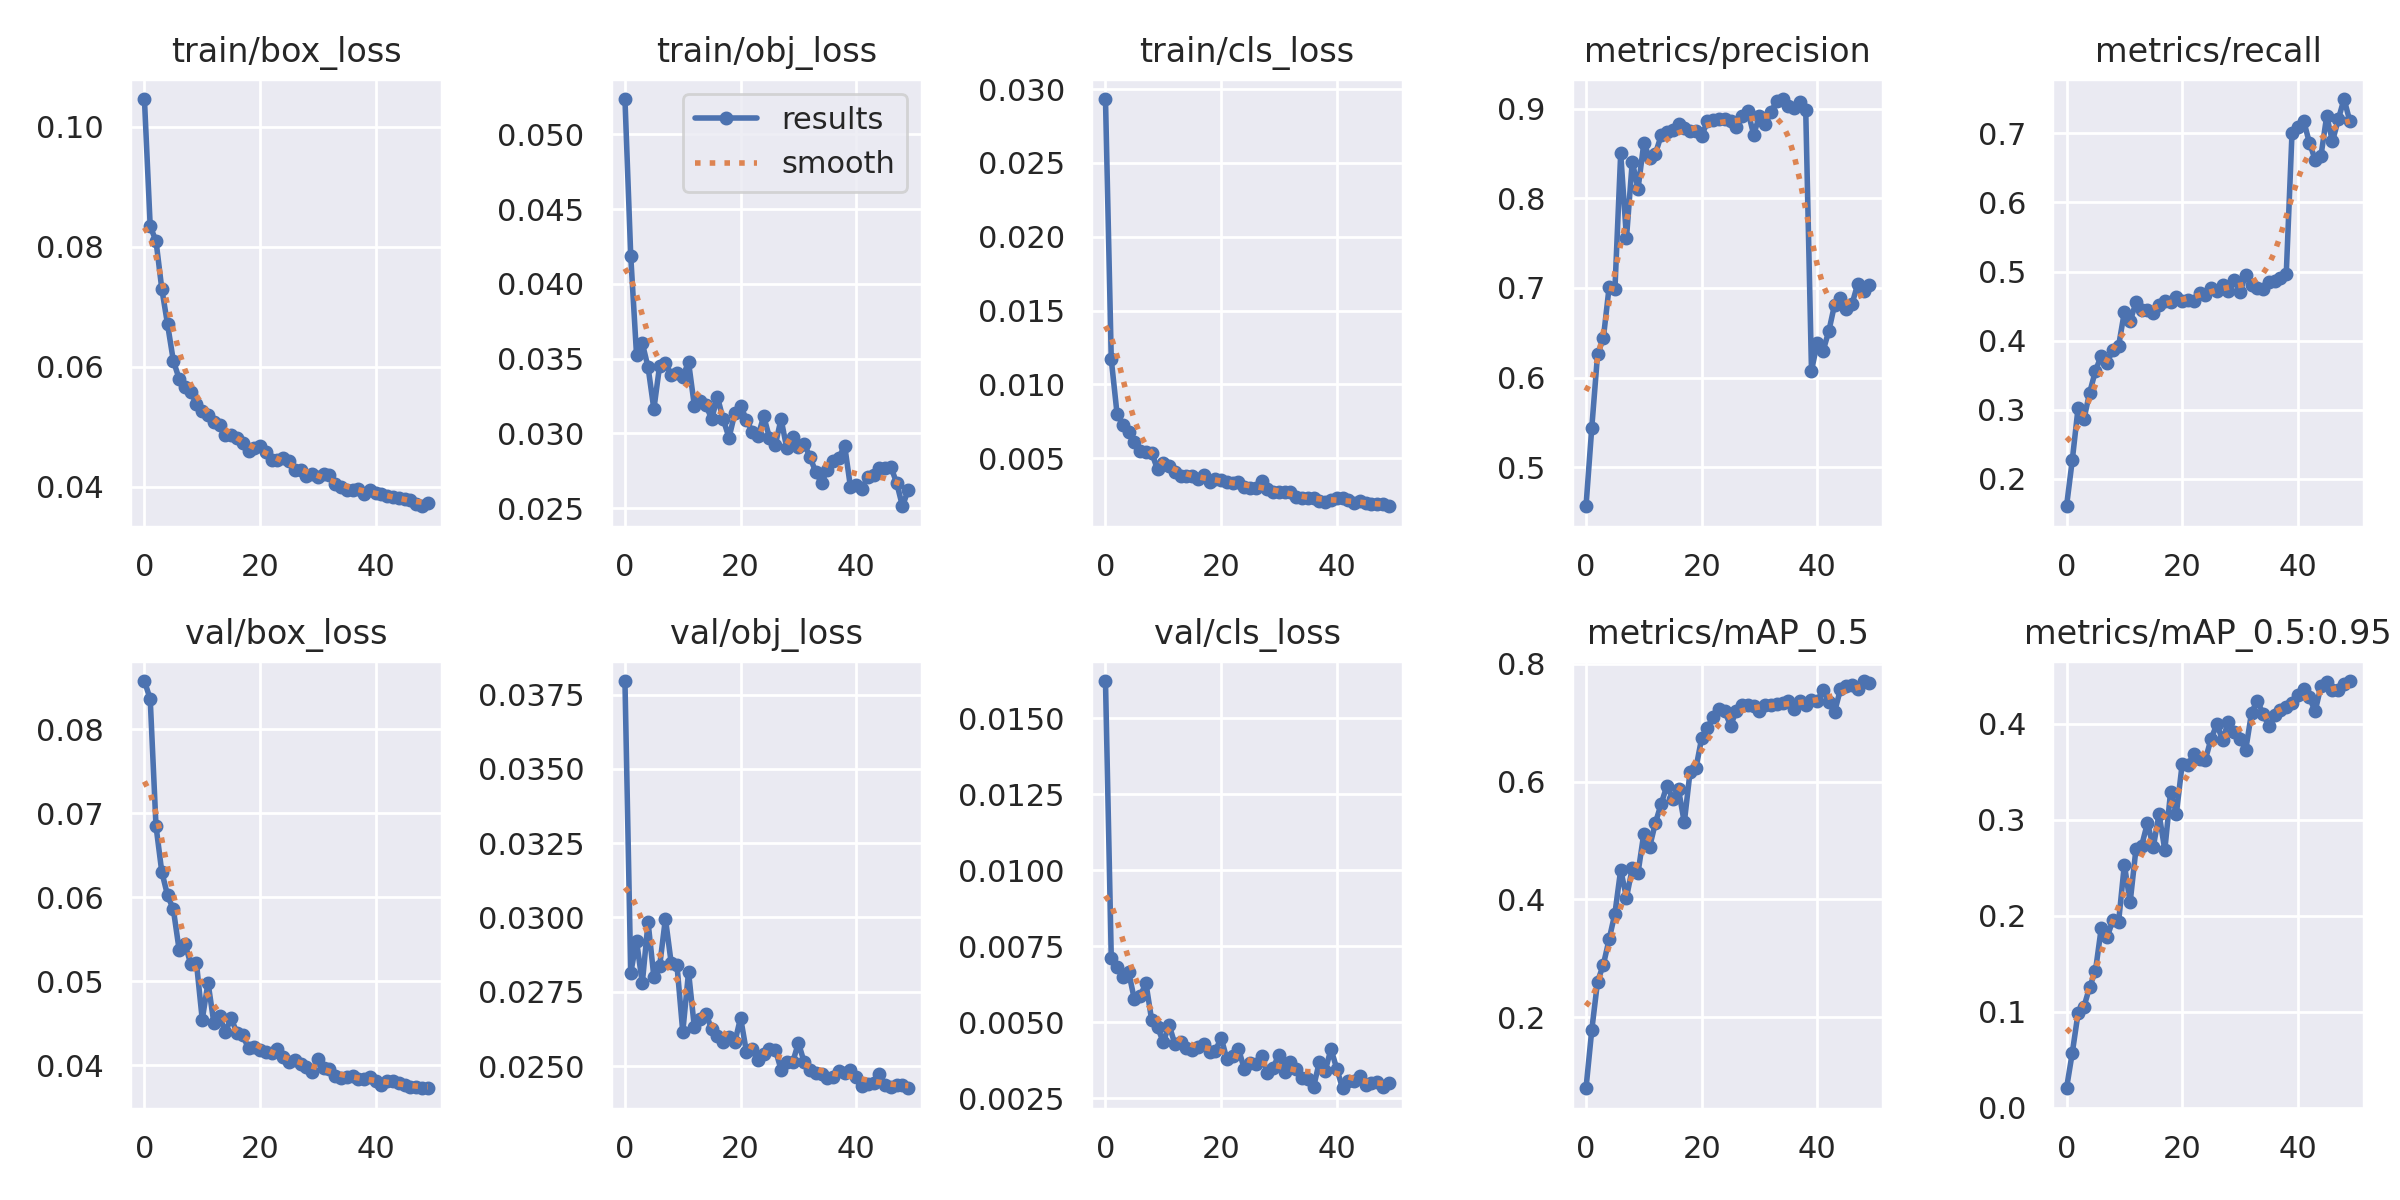

The table this chart was drawn from, first rows:
epoch, train/box_loss, train/obj_loss, train/cls_loss, metrics/precision, metrics/recall, metrics/mAP_0.5, metrics/mAP_0.5:0.95, val/box_loss, val/obj_loss, val/cls_loss, x/lr0, x/lr1, x/lr2
0, 0.1046, 0.05236, 0.02933, 0.4563, 0.1603, 0.07976, 0.02041, 0.08571, 0.03795, 0.01622, 0.07056, 0.003272, 0.003272
1, 0.08337, 0.04187, 0.0117, 0.5441, 0.2275, 0.1787, 0.0574, 0.08356, 0.02813, 0.007122, 0.04043, 0.006474, 0.006474
2, 0.08098, 0.03526, 0.00802, 0.6259, 0.3027, 0.2608, 0.09873, 0.06847, 0.02922, 0.006821, 0.01016, 0.009545, 0.009545
3, 0.073, 0.03603, 0.007254, 0.644, 0.2862, 0.2893, 0.105, 0.06302, 0.02778, 0.006492, 0.009406, 0.009406, 0.009406
4, 0.06706, 0.03442, 0.006776, 0.701, 0.3247, 0.3325, 0.1258, 0.06022, 0.02984, 0.006651, 0.009406, 0.009406, 0.009406
5, 0.06099, 0.03162, 0.006102, 0.6983, 0.3563, 0.3761, 0.1425, 0.05857, 0.028, 0.005758, 0.009208, 0.009208, 0.009208
6, 0.058, 0.03453, 0.00553, 0.8502, 0.3781, 0.4503, 0.1869, 0.05375, 0.02837, 0.005867, 0.00901, 0.00901, 0.00901
7, 0.05669, 0.0347, 0.005414, 0.7559, 0.3673, 0.4032, 0.1773, 0.05446, 0.02996, 0.006286, 0.008812, 0.008812, 0.008812
8, 0.05573, 0.03387, 0.005367, 0.841, 0.387, 0.4526, 0.1952, 0.05209, 0.02846, 0.005061, 0.008614, 0.008614, 0.008614
9, 0.05386, 0.034, 0.004252, 0.8108, 0.3922, 0.4453, 0.1932, 0.05218, 0.02839, 0.004845, 0.008416, 0.008416, 0.008416
10, 0.0526, 0.0338, 0.00469, 0.8617, 0.4412, 0.5118, 0.2532, 0.04544, 0.02615, 0.004353, 0.008218, 0.008218, 0.008218
11, 0.05188, 0.03476, 0.004471, 0.8452, 0.4278, 0.489, 0.2138, 0.04985, 0.02816, 0.004914, 0.00802, 0.00802, 0.00802
12, 0.05076, 0.03186, 0.004075, 0.8498, 0.4554, 0.5297, 0.269, 0.0451, 0.02631, 0.004292, 0.007822, 0.007822, 0.007822
13, 0.05028, 0.03219, 0.003824, 0.8705, 0.4448, 0.5622, 0.273, 0.04583, 0.0266, 0.004346, 0.007624, 0.007624, 0.007624
14, 0.04866, 0.03187, 0.003805, 0.8739, 0.4445, 0.593, 0.2966, 0.04398, 0.02676, 0.00417, 0.007426, 0.007426, 0.007426
15, 0.04862, 0.03098, 0.003777, 0.8763, 0.4407, 0.5708, 0.2714, 0.04558, 0.02625, 0.004077, 0.007228, 0.007228, 0.007228
16, 0.04816, 0.03241, 0.003634, 0.883, 0.4513, 0.5866, 0.3059, 0.04388, 0.026, 0.004198, 0.00703, 0.00703, 0.00703
17, 0.04734, 0.03093, 0.003846, 0.8791, 0.4579, 0.5305, 0.2685, 0.04356, 0.02579, 0.004304, 0.006832, 0.006832, 0.006832
18, 0.04597, 0.0297, 0.003427, 0.8752, 0.4564, 0.6166, 0.3291, 0.04205, 0.02597, 0.004023, 0.006634, 0.006634, 0.006634
19, 0.04647, 0.03133, 0.003581, 0.8757, 0.4636, 0.6221, 0.3063, 0.04221, 0.0258, 0.004063, 0.006436, 0.006436, 0.006436
20, 0.04687, 0.03185, 0.00355, 0.8692, 0.4571, 0.6733, 0.3578, 0.04185, 0.02662, 0.004494, 0.006238, 0.006238, 0.006238
21, 0.04573, 0.03091, 0.003373, 0.8865, 0.4583, 0.6911, 0.3567, 0.04165, 0.02549, 0.003789, 0.00604, 0.00604, 0.00604
22, 0.0445, 0.03012, 0.003317, 0.888, 0.4577, 0.71, 0.3685, 0.04145, 0.02556, 0.003884, 0.005842, 0.005842, 0.005842
23, 0.04439, 0.0298, 0.003411, 0.8889, 0.4683, 0.7234, 0.3632, 0.04198, 0.02521, 0.004132, 0.005644, 0.005644, 0.005644
24, 0.04474, 0.03114, 0.003057, 0.889, 0.4662, 0.7194, 0.3622, 0.041, 0.0254, 0.003469, 0.005446, 0.005446, 0.005446
25, 0.04435, 0.02969, 0.00298, 0.8861, 0.4759, 0.6946, 0.3841, 0.04046, 0.02557, 0.003664, 0.005248, 0.005248, 0.005248
26, 0.04284, 0.02923, 0.003024, 0.8801, 0.4721, 0.7202, 0.3992, 0.04069, 0.02555, 0.003639, 0.00505, 0.00505, 0.00505
27, 0.04281, 0.03095, 0.003471, 0.8919, 0.4801, 0.7304, 0.3828, 0.04012, 0.02488, 0.003907, 0.004852, 0.004852, 0.004852
28, 0.04178, 0.02899, 0.002918, 0.8972, 0.4722, 0.7291, 0.4021, 0.03977, 0.02513, 0.003325, 0.004654, 0.004654, 0.004654
29, 0.04217, 0.02973, 0.002754, 0.8713, 0.4882, 0.7277, 0.3908, 0.03923, 0.02512, 0.003513, 0.004456, 0.004456, 0.004456
30, 0.0417, 0.02905, 0.002744, 0.8922, 0.4704, 0.7191, 0.3843, 0.04071, 0.02578, 0.003938, 0.004258, 0.004258, 0.004258
31, 0.04206, 0.02929, 0.002707, 0.8831, 0.4955, 0.7306, 0.3729, 0.03963, 0.02513, 0.003367, 0.00406, 0.00406, 0.00406
32, 0.04197, 0.02842, 0.002753, 0.8965, 0.48, 0.7292, 0.4114, 0.03952, 0.02486, 0.003687, 0.003862, 0.003862, 0.003862
33, 0.04043, 0.0274, 0.002355, 0.9093, 0.476, 0.732, 0.424, 0.03869, 0.02476, 0.003455, 0.003664, 0.003664, 0.003664
34, 0.03997, 0.0267, 0.002297, 0.911, 0.4747, 0.7324, 0.4098, 0.03853, 0.02473, 0.003165, 0.003466, 0.003466, 0.003466
35, 0.03952, 0.02755, 0.002333, 0.9035, 0.485, 0.7365, 0.3974, 0.03856, 0.02459, 0.003148, 0.003268, 0.003268, 0.003268
36, 0.0395, 0.02811, 0.002332, 0.9012, 0.4863, 0.7228, 0.4086, 0.03871, 0.02463, 0.002884, 0.00307, 0.00307, 0.00307
37, 0.03965, 0.02835, 0.002115, 0.9081, 0.4899, 0.7367, 0.414, 0.03834, 0.02484, 0.003705, 0.002872, 0.002872, 0.002872
38, 0.0388, 0.02918, 0.002067, 0.8991, 0.4958, 0.7298, 0.4168, 0.03842, 0.02478, 0.003403, 0.002674, 0.002674, 0.002674
39, 0.03942, 0.02641, 0.002156, 0.6079, 0.7012, 0.7389, 0.4209, 0.0386, 0.02486, 0.004122, 0.002476, 0.002476, 0.002476
40, 0.03891, 0.02656, 0.002287, 0.6387, 0.7088, 0.7363, 0.4295, 0.03812, 0.02464, 0.00348, 0.002278, 0.002278, 0.002278
41, 0.03887, 0.02629, 0.002297, 0.6297, 0.7186, 0.7558, 0.4357, 0.03768, 0.02432, 0.002834, 0.00208, 0.00208, 0.00208
42, 0.03844, 0.0271, 0.00215, 0.6519, 0.6867, 0.735, 0.4274, 0.03811, 0.02441, 0.003084, 0.001882, 0.001882, 0.001882
43, 0.03824, 0.02723, 0.001963, 0.6815, 0.662, 0.7182, 0.4127, 0.03816, 0.02445, 0.00308, 0.001684, 0.001684, 0.001684
44, 0.03819, 0.02769, 0.002082, 0.6893, 0.6671, 0.7562, 0.4389, 0.03787, 0.02474, 0.003244, 0.001486, 0.001486, 0.001486
45, 0.03801, 0.02769, 0.001953, 0.6763, 0.725, 0.7624, 0.4436, 0.03764, 0.02435, 0.002933, 0.001288, 0.001288, 0.001288
46, 0.03772, 0.02775, 0.001931, 0.6819, 0.6885, 0.7642, 0.4345, 0.03745, 0.02428, 0.003015, 0.00109, 0.00109, 0.00109
47, 0.03711, 0.02667, 0.001891, 0.7045, 0.7201, 0.7569, 0.4347, 0.03744, 0.02436, 0.003037, 0.000892, 0.000892, 0.000892
48, 0.03675, 0.02512, 0.00188, 0.6969, 0.7497, 0.7705, 0.4411, 0.03735, 0.02434, 0.002861, 0.000694, 0.000694, 0.000694
49, 0.03735, 0.02623, 0.001755, 0.703, 0.7176, 0.7668, 0.4443, 0.03728, 0.02425, 0.002997, 0.000496, 0.000496, 0.000496
